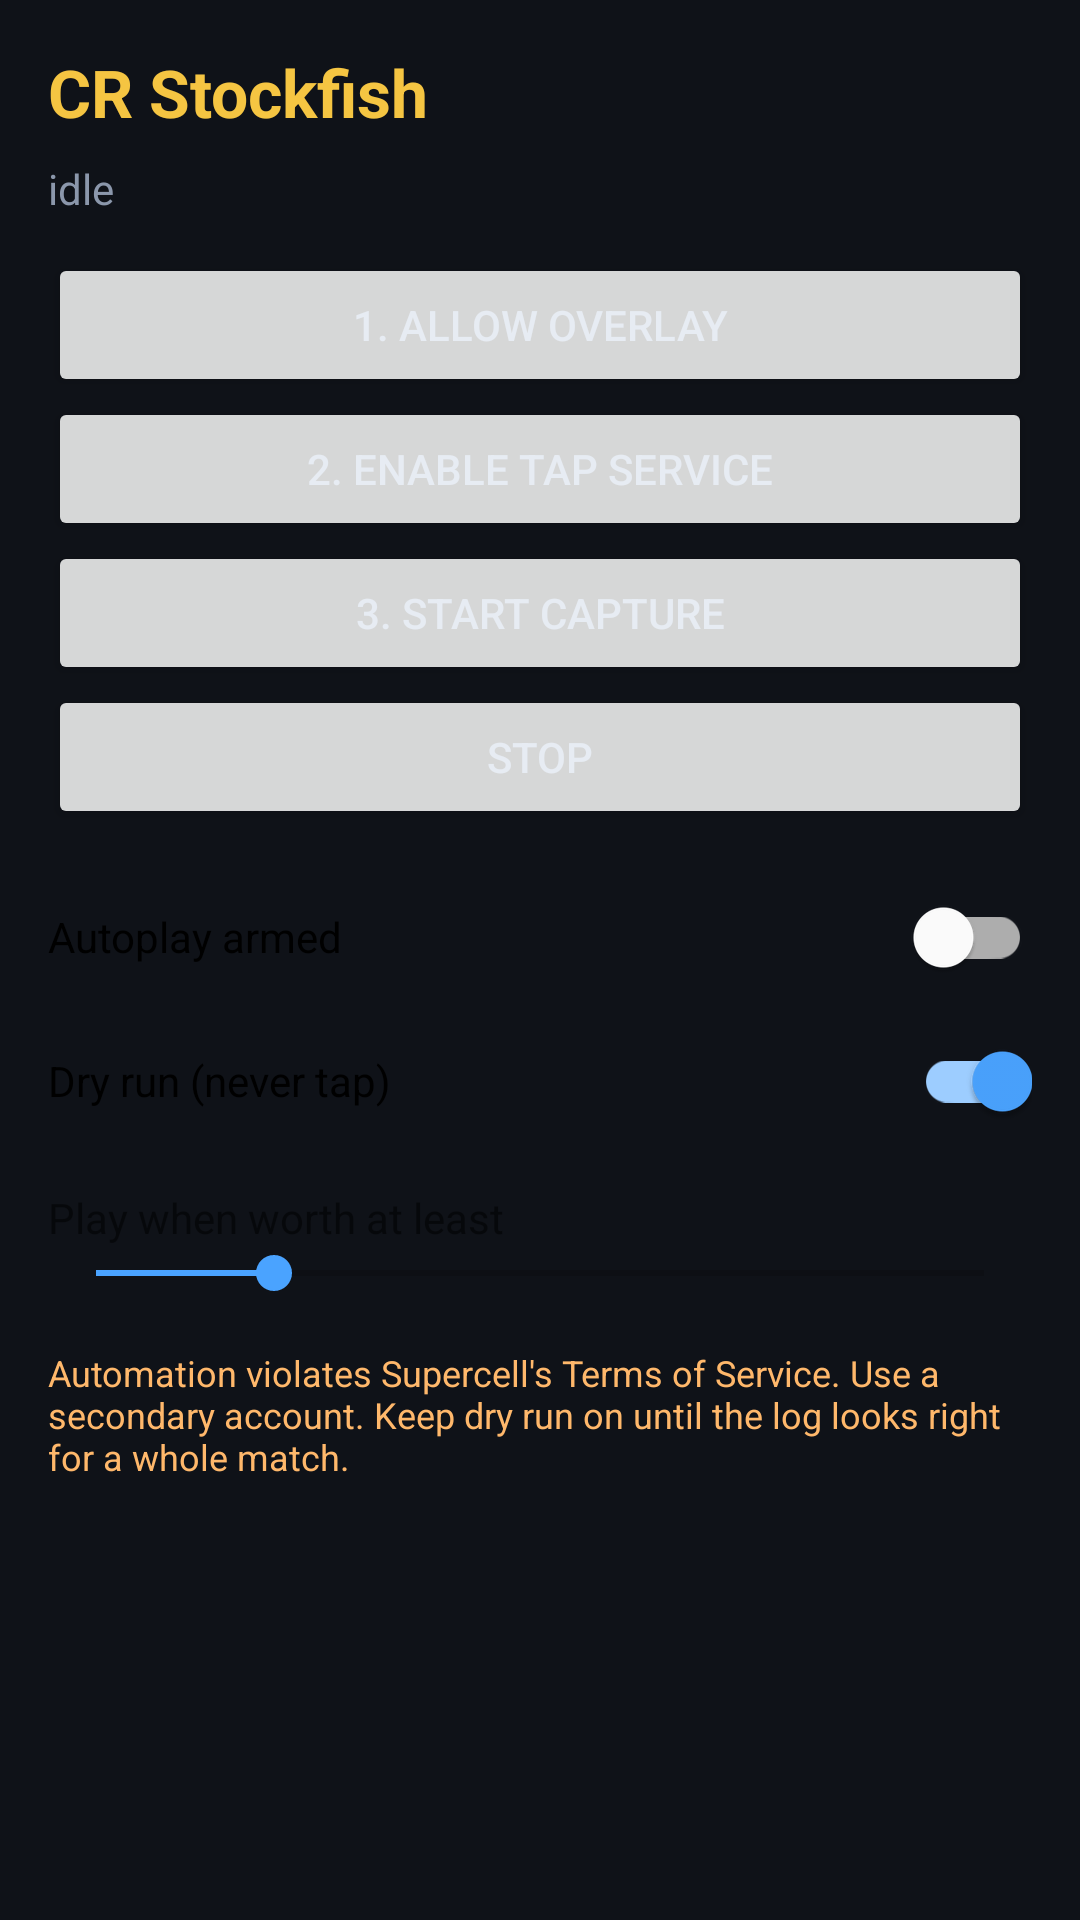

The Android layout XML behind this screen, and the referenced resources:
<!-- AndroidManifest.xml: application theme Theme.CRStockfish -->
<!-- res/layout/activity_main.xml -->
<?xml version="1.0" encoding="utf-8"?>
<ScrollView xmlns:android="http://schemas.android.com/apk/res/android"
    android:layout_width="match_parent"
    android:layout_height="match_parent"
    android:padding="16dp">

    <LinearLayout
        android:layout_width="match_parent"
        android:layout_height="wrap_content"
        android:orientation="vertical">

        <TextView
            android:layout_width="match_parent"
            android:layout_height="wrap_content"
            android:text="@string/app_name"
            android:textSize="22sp"
            android:textStyle="bold"
            android:textColor="#F5C542" />

        <TextView
            android:id="@+id/status"
            android:layout_width="match_parent"
            android:layout_height="wrap_content"
            android:paddingTop="8dp"
            android:text="idle"
            android:textColor="#8B97AB" />

        <Button
            android:id="@+id/btnOverlay"
            android:layout_width="match_parent"
            android:layout_height="wrap_content"
            android:layout_marginTop="12dp"
            android:text="@string/btn_overlay" />

        <Button
            android:id="@+id/btnAccessibility"
            android:layout_width="match_parent"
            android:layout_height="wrap_content"
            android:text="@string/btn_accessibility" />

        <Button
            android:id="@+id/btnStart"
            android:layout_width="match_parent"
            android:layout_height="wrap_content"
            android:text="@string/btn_start" />

        <Button
            android:id="@+id/btnStop"
            android:layout_width="match_parent"
            android:layout_height="wrap_content"
            android:text="@string/btn_stop" />

        <com.google.android.material.switchmaterial.SwitchMaterial
            android:id="@+id/swArmed"
            android:layout_width="match_parent"
            android:layout_height="wrap_content"
            android:layout_marginTop="12dp"
            android:text="@string/sw_armed" />

        <com.google.android.material.switchmaterial.SwitchMaterial
            android:id="@+id/swDry"
            android:layout_width="match_parent"
            android:layout_height="wrap_content"
            android:checked="true"
            android:text="@string/sw_dry" />

        <TextView
            android:id="@+id/lblMinScore"
            android:layout_width="match_parent"
            android:layout_height="wrap_content"
            android:layout_marginTop="12dp"
            android:text="@string/lbl_minscore" />

        <SeekBar
            android:id="@+id/seekMinScore"
            android:layout_width="match_parent"
            android:layout_height="wrap_content"
            android:max="30"
            android:progress="6" />

        <TextView
            android:layout_width="match_parent"
            android:layout_height="wrap_content"
            android:layout_marginTop="16dp"
            android:text="@string/tos_warning"
            android:textColor="#FFB86B"
            android:textSize="12sp" />

        <TextView
            android:id="@+id/lastDecision"
            android:layout_width="match_parent"
            android:layout_height="wrap_content"
            android:layout_marginTop="16dp"
            android:fontFamily="monospace"
            android:textColor="#E7ECF3"
            android:textSize="12sp" />
    </LinearLayout>
</ScrollView>
<!-- resources referenced by this layout -->
<resources>
  <string name="app_name">CR Stockfish</string>
  <string name="btn_accessibility">2. Enable tap service</string>
  <string name="btn_overlay">1. Allow overlay</string>
  <string name="btn_start">3. Start capture</string>
  <string name="btn_stop">Stop</string>
  <string name="lbl_minscore">Play when worth at least</string>
  <string name="sw_armed">Autoplay armed</string>
  <string name="sw_dry">Dry run (never tap)</string>
  <string name="tos_warning">Automation violates Supercell\'s Terms of Service. Use a secondary account. Keep dry run on until the log looks right for a whole match.</string>
  <style name="Theme.CRStockfish" parent="Theme.MaterialComponents.DayNight.NoActionBar">
          <item name="colorPrimary">#F5C542</item>
          <item name="colorPrimaryVariant">#D4A420</item>
          <item name="colorOnPrimary">#1A1A1A</item>
          <item name="colorSecondary">#4AA3FF</item>
          <item name="android:windowBackground">#0F1218</item>
          <item name="android:textColorPrimary">#E7ECF3</item>
      </style>
</resources>
